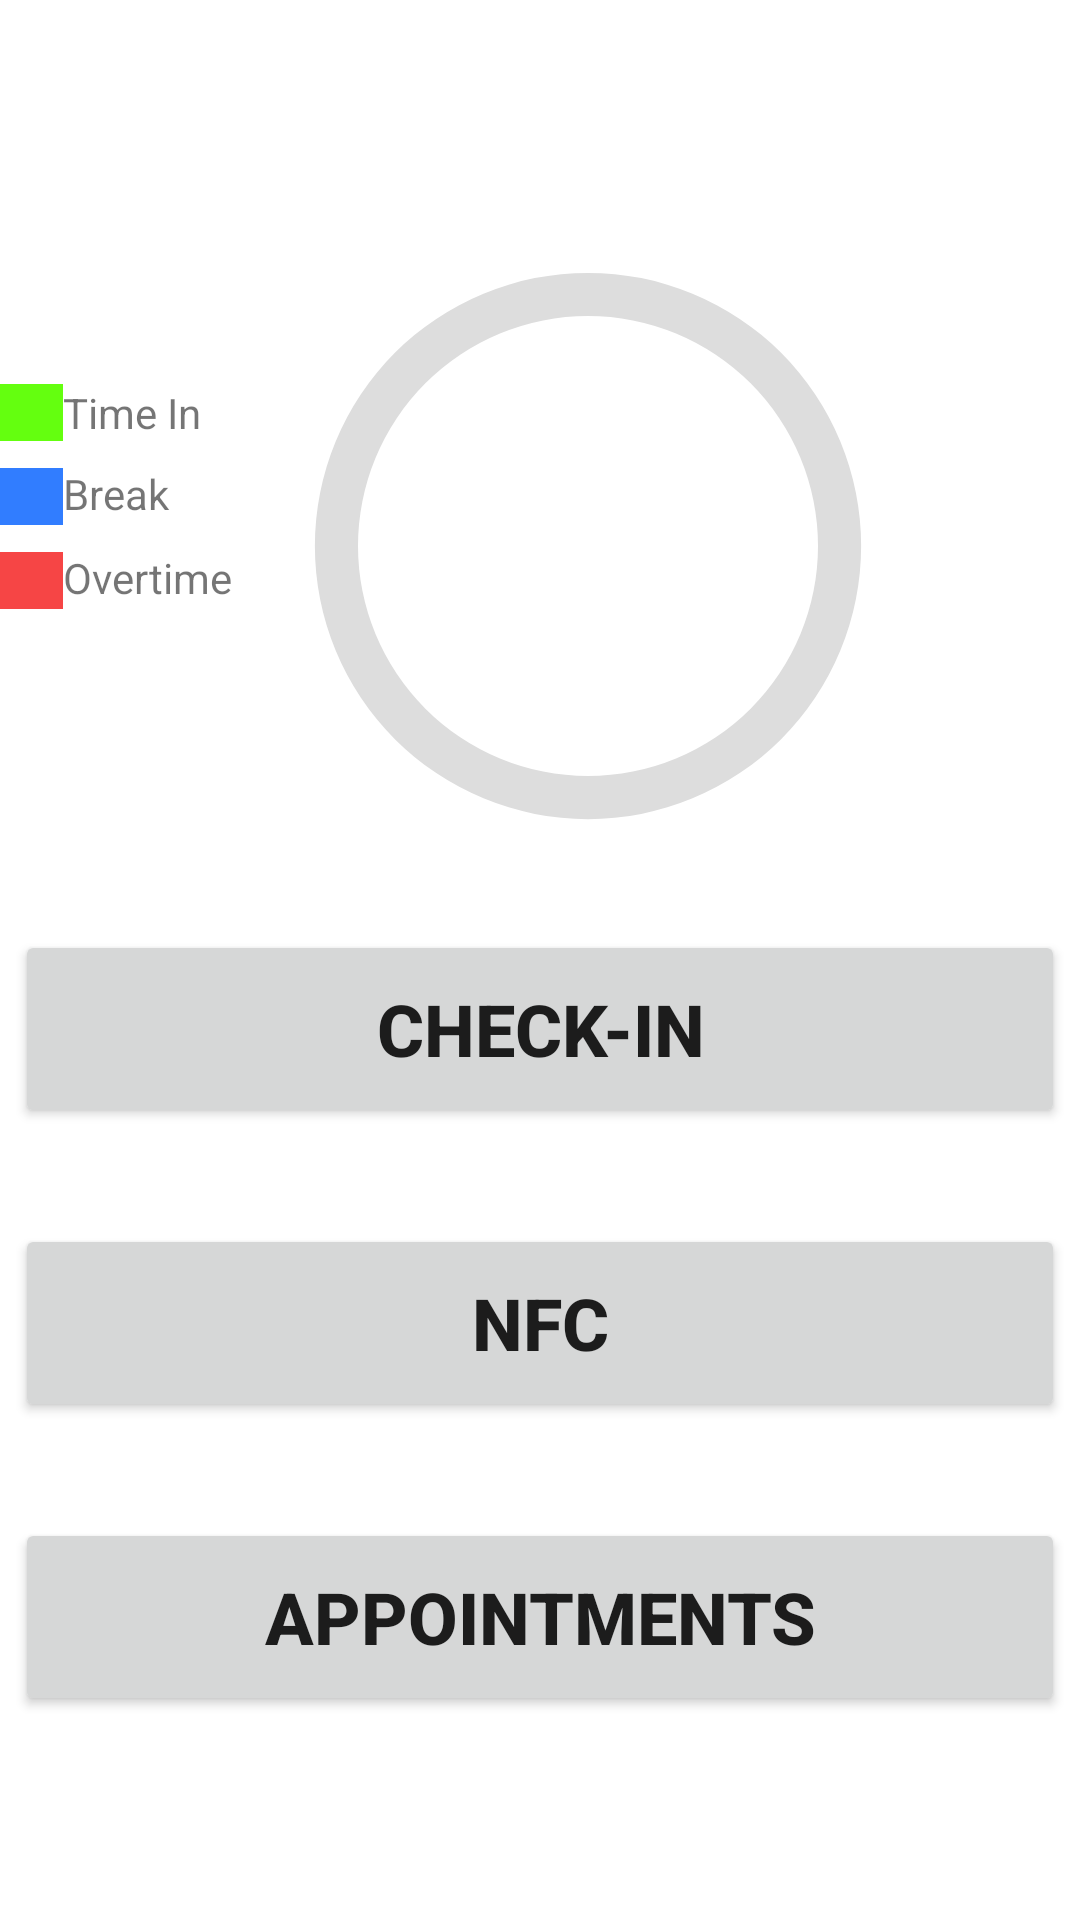

Write the Android layout XML for this screen, with the resource values it uses.
<!-- AndroidManifest.xml: application theme Theme.TimeManagementTool -->
<!-- res/layout/activity_main.xml -->
<?xml version="1.0" encoding="utf-8"?>
<androidx.constraintlayout.widget.ConstraintLayout
    xmlns:android="http://schemas.android.com/apk/res/android"
    xmlns:app="http://schemas.android.com/apk/res-auto"
    xmlns:tools="http://schemas.android.com/tools"
    android:layout_width="match_parent"
    android:layout_height="match_parent"
    tools:context=".MainActivity"
    android:focusable="true" android:focusableInTouchMode="true">

    <TextView
        android:id="@+id/tvHeadline"
        android:layout_width="258dp"
        android:layout_height="48dp"
        android:layout_marginStart="4dp"
        android:layout_marginTop="4dp"

        android:textAlignment="textStart"
        android:textSize="24sp"
        android:textStyle="bold"
        app:layout_constraintStart_toStartOf="parent"
        app:layout_constraintTop_toTopOf="parent" />

    <Button
        android:id="@+id/btnCalendar"
        android:layout_width="350dp"
        android:layout_height="66dp"
        android:layout_marginBottom="68dp"
        android:text="Appointments"
        android:textSize="24sp"
        android:textStyle="bold"
        app:layout_constraintBottom_toBottomOf="parent"
        app:layout_constraintEnd_toEndOf="parent"
        app:layout_constraintStart_toStartOf="parent" />

    <Button
        android:id="@+id/btn_InAndOut"
        android:layout_width="350dp"
        android:layout_height="66dp"
        android:layout_marginBottom="32dp"
        android:text="Check-In"
        android:textSize="24sp"
        android:textStyle="bold"
        app:layout_constraintBottom_toTopOf="@+id/btn_NFC"
        app:layout_constraintEnd_toEndOf="parent"
        app:layout_constraintHorizontal_bias="0.491"
        app:layout_constraintStart_toStartOf="parent" />

    <Button
        android:id="@+id/btn_NFC"
        android:layout_width="350dp"
        android:layout_height="66dp"
        android:layout_marginBottom="32dp"
        android:text="NFC"
        android:textSize="24sp"
        android:textStyle="bold"
        app:layout_constraintBottom_toTopOf="@+id/btnCalendar"
        app:layout_constraintEnd_toEndOf="parent"
        app:layout_constraintHorizontal_bias="0.491"
        app:layout_constraintStart_toStartOf="parent" />

    <ProgressBar
        android:id="@+id/pbWorkingTime"
        android:layout_width="230dp"
        android:layout_height="230dp"
        android:layout_marginStart="32dp"
        android:indeterminateOnly="false"
        android:progressDrawable="@drawable/circle"
        app:layout_constraintBottom_toTopOf="@+id/btn_InAndOut"
        app:layout_constraintEnd_toEndOf="parent"
        app:layout_constraintStart_toStartOf="parent"
        app:layout_constraintTop_toBottomOf="@+id/tvHeadline"
        app:layout_constraintVertical_bias="0.535" />

    <ProgressBar
        android:id="@+id/pbPauseTime"
        android:layout_width="200dp"
        android:layout_height="200dp"
        android:indeterminateOnly="false"
        android:progressDrawable="@drawable/circle2"
        app:layout_constraintBottom_toBottomOf="@+id/pbWorkingTime"
        app:layout_constraintEnd_toEndOf="@+id/pbWorkingTime"
        app:layout_constraintStart_toStartOf="@+id/pbWorkingTime"
        app:layout_constraintTop_toTopOf="@+id/pbWorkingTime" />

    <ProgressBar
        android:id="@+id/pbOverTime"
        android:layout_width="170dp"
        android:layout_height="170dp"
        android:indeterminateOnly="false"
        android:progressDrawable="@drawable/circle3"
        app:layout_constraintBottom_toBottomOf="@+id/pbWorkingTime"
        app:layout_constraintEnd_toEndOf="@+id/pbWorkingTime"
        app:layout_constraintStart_toStartOf="@+id/pbWorkingTime"
        app:layout_constraintTop_toTopOf="@+id/pbWorkingTime" />

    <TextView
        android:id="@+id/tvClock"
        android:layout_width="88dp"
        android:layout_height="40dp"
        android:textAlignment="center"
        android:textSize="24sp"
        android:textStyle="bold"
        app:layout_constraintBottom_toBottomOf="@+id/pbWorkingTime"
        app:layout_constraintEnd_toEndOf="@+id/pbWorkingTime"
        app:layout_constraintStart_toStartOf="@+id/pbWorkingTime"
        app:layout_constraintTop_toTopOf="@+id/pbWorkingTime" />

    <TextView
        android:id="@+id/tv_legend1"
        android:layout_width="60dp"
        android:layout_height="wrap_content"
        android:layout_marginTop="76dp"
        android:text="Time In"
        app:layout_constraintEnd_toStartOf="@+id/pbWorkingTime"
        app:layout_constraintHorizontal_bias="1.0"
        app:layout_constraintStart_toStartOf="parent"
        app:layout_constraintTop_toBottomOf="@+id/tvHeadline" />

    <TextView
        android:id="@+id/tv_legend2"
        android:layout_width="60dp"
        android:layout_height="wrap_content"
        android:layout_marginTop="8dp"
        android:text="Break"
        app:layout_constraintEnd_toStartOf="@+id/pbWorkingTime"
        app:layout_constraintHorizontal_bias="1.0"
        app:layout_constraintStart_toStartOf="parent"
        app:layout_constraintTop_toBottomOf="@+id/tv_legend1" />

    <TextView
        android:id="@+id/tv_legend3"
        android:layout_width="60dp"
        android:layout_height="wrap_content"
        android:layout_marginTop="9dp"
        android:text="Overtime"
        app:layout_constraintEnd_toStartOf="@+id/pbWorkingTime"
        app:layout_constraintHorizontal_bias="1.0"
        app:layout_constraintStart_toStartOf="parent"
        app:layout_constraintTop_toBottomOf="@+id/tv_legend2" />

    <ImageView
        android:id="@+id/imgLegend1"
        android:layout_width="21dp"
        android:layout_height="19dp"
        android:layout_marginTop="76dp"
        android:baselineAlignBottom="false"
        android:clickable="false"
        android:visibility="visible"
        app:layout_constraintEnd_toStartOf="@+id/tv_legend1"
        app:layout_constraintHorizontal_bias="0.888"
        app:layout_constraintStart_toStartOf="parent"
        app:layout_constraintTop_toBottomOf="@+id/tvHeadline"
        app:srcCompat="@color/black"
        app:tint="#64FF0F" />

    <ImageView
        android:id="@+id/imgLegend2"
        android:layout_width="21dp"
        android:layout_height="19dp"
        android:layout_marginTop="9dp"
        app:layout_constraintEnd_toStartOf="@+id/tv_legend1"
        app:layout_constraintHorizontal_bias="0.875"
        app:layout_constraintStart_toStartOf="parent"
        app:layout_constraintTop_toBottomOf="@+id/imgLegend1"
        app:srcCompat="@color/black"
        app:tint="#317DFF" />

    <ImageView
        android:id="@+id/imgLegend3"
        android:layout_width="21dp"
        android:layout_height="19dp"
        android:layout_marginTop="9dp"
        app:layout_constraintEnd_toStartOf="@+id/tv_legend1"
        app:layout_constraintHorizontal_bias="0.875"
        app:layout_constraintStart_toStartOf="parent"
        app:layout_constraintTop_toBottomOf="@+id/imgLegend2"
        app:srcCompat="@color/black"
        app:tint="#F64545" />

</androidx.constraintlayout.widget.ConstraintLayout>
<!-- resources referenced by this layout -->
<resources>
  <color name="black">#FF000000</color>
  <!-- drawable circle (drawable) -->
  <?xml version="1.0" encoding="utf-8"?>
  <layer-list xmlns:android="http://schemas.android.com/apk/res/android">
      <item>
          <shape
              android:shape="ring"
              android:thicknessRatio="16"
              android:useLevel="false">
              <solid android:color="#DDD" />
          </shape>
      </item>
      <item>
          <rotate
              android:fromDegrees="270"
              android:toDegrees="270">
              <shape
                  android:shape="ring"
                  android:thicknessRatio="16"
                  android:useLevel="true">
                  <solid android:color="@color/Legend1" />
              </shape>
          </rotate>
      </item>
  </layer-list>
  <!-- drawable circle2 (drawable) -->
  <?xml version="1.0" encoding="utf-8"?>
  <layer-list xmlns:android="http://schemas.android.com/apk/res/android">
      <item>
          <shape
              android:shape="ring"
              android:thicknessRatio="16"
              android:useLevel="false">
          </shape>
      </item>
      <item>
          <rotate
              android:fromDegrees="270"
              android:toDegrees="270">
              <shape
                  android:shape="ring"
                  android:thicknessRatio="16"
                  android:useLevel="true">
                  <solid
                      android:color="@color/Legend2"
                      />
              </shape>
          </rotate>
      </item>
  </layer-list>
  <!-- drawable circle3 (drawable) -->
  <?xml version="1.0" encoding="utf-8"?>
  <layer-list xmlns:android="http://schemas.android.com/apk/res/android">
      <item>
          <shape
              android:shape="ring"
              android:thicknessRatio="16"
              android:useLevel="false">
          </shape>
      </item>
      <item>
          <rotate
              android:fromDegrees="270"
              android:toDegrees="270">
              <shape
                  android:shape="ring"
                  android:thicknessRatio="16"
                  android:useLevel="true">
                  <solid
                      android:color="@color/Legend3"
                      />
              </shape>
          </rotate>
      </item>
  </layer-list>
  <style name="Theme.TimeManagementTool" parent="Theme.MaterialComponents.DayNight.DarkActionBar">
          
          <item name="colorPrimary">@color/purple_500</item>
          <item name="colorPrimaryVariant">@color/purple_700</item>
          <item name="colorOnPrimary">@color/white</item>
          
          <item name="colorSecondary">@color/teal_200</item>
          <item name="colorSecondaryVariant">@color/teal_700</item>
          <item name="colorOnSecondary">@color/black</item>
          
          <item name="android:statusBarColor" tools:targetApi="l">?attr/colorPrimaryVariant</item>
          
      </style>
  <color name="Legend1">#64FF0F</color>
  <color name="Legend2">#317DFF</color>
  <color name="Legend3">#F64545</color>
  <color name="purple_500">#FF6200EE</color>
  <color name="purple_700">#FF3700B3</color>
  <color name="white">#FFFFFFFF</color>
  <color name="teal_200">#FF03DAC5</color>
  <color name="teal_700">#FF018786</color>
</resources>
